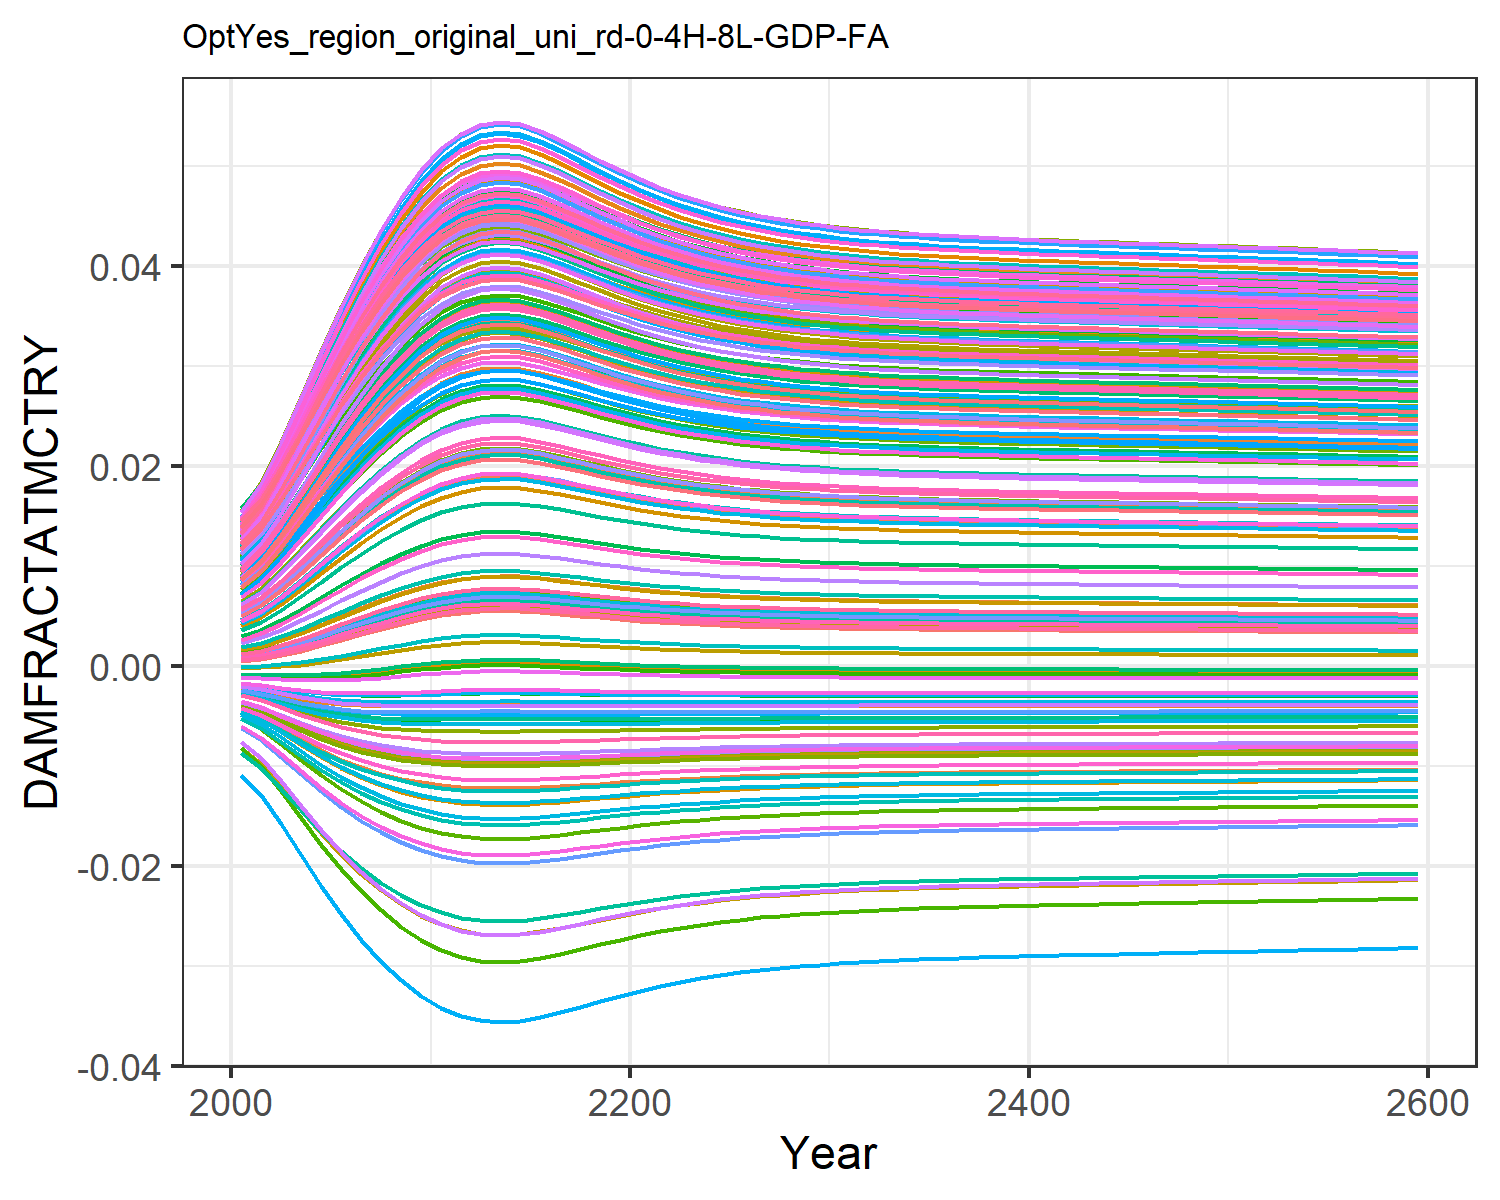

Source data for this figure (header and first rows):
0.0004944558363300738, 0.009035041868853537, 0.0010779841660710774, 0.0127878253965087, 0.00461966740140384, -0.0036702585896140017, 0.005396870574371772, -0.004468618289771348, 0.0015197870186281555, 0.007712177554695604, -0.002175850673307704, 0.01452616220537947, 0.014177142238750337, 0.011646475765467606, -0.0008179012320524119, 0.01390162019000104, 0.012861461062364172, -0.0023375822918926628, -0.004484082233695831, 0.01275811598117009, 0.004026221859281131, 0.00963568972124365, 0.014346147544533642, 0.01391696621400593
0.0007213, 0.01085, 0.001388, 0.0153, 0.005549, -0.004316, 0.006476, -0.005253, 0.001935, 0.009241, -0.002498, 0.01711, 0.01691, 0.01386, -0.0008842, 0.01658, 0.01499, -0.002698, -0.005372, 0.01512, 0.004919, 0.01155, 0.01675, 0.01646
0.001084, 0.01346, 0.00187, 0.01891, 0.006912, -0.005191, 0.008048, -0.006319, 0.002566, 0.01146, -0.002906, 0.02083, 0.02083, 0.01706, -0.0009379, 0.02044, 0.01803, -0.003165, -0.006591, 0.0185, 0.00623, 0.01431, 0.02018, 0.0201
0.001536, 0.01637, 0.002453, 0.0229, 0.008458, -0.006084, 0.009813, -0.007415, 0.003309, 0.01393, -0.003282, 0.02493, 0.02517, 0.0206, -0.0009397, 0.02469, 0.02136, -0.003611, -0.007861, 0.02223, 0.007719, 0.01736, 0.02394, 0.02411
0.002053, 0.01936, 0.003103, 0.02698, 0.01008, -0.006916, 0.01165, -0.008443, 0.004119, 0.01648, -0.003584, 0.02911, 0.0296, 0.02424, -0.0008789, 0.02903, 0.02474, -0.003992, -0.009074, 0.02602, 0.009282, 0.02049, 0.02774, 0.02819
0.002608, 0.02227, 0.003786, 0.03094, 0.01169, -0.007645, 0.01345, -0.009353, 0.004953, 0.01898, -0.003797, 0.03317, 0.0339, 0.02779, -0.0007591, 0.03324, 0.028, -0.004287, -0.01017, 0.02969, 0.01084, 0.02352, 0.03139, 0.03213
0.003173, 0.025, 0.00447, 0.03462, 0.01323, -0.008254, 0.01516, -0.01012, 0.005774, 0.02133, -0.003925, 0.03694, 0.0379, 0.0311, -0.0005934, 0.03716, 0.031, -0.004497, -0.01111, 0.0331, 0.01233, 0.02635, 0.03476, 0.03578
0.003722, 0.02747, 0.005124, 0.03794, 0.01465, -0.008744, 0.01672, -0.01075, 0.00655, 0.02347, -0.003982, 0.04033, 0.0415, 0.0341, -0.0003992, 0.04069, 0.0337, -0.004631, -0.0119, 0.03616, 0.0137, 0.02891, 0.03777, 0.03906
0.004232, 0.02964, 0.005727, 0.04084, 0.01591, -0.009128, 0.0181, -0.01125, 0.007256, 0.02536, -0.003985, 0.0433, 0.04465, 0.03673, -0.0001943, 0.04377, 0.03604, -0.004706, -0.01255, 0.03882, 0.01492, 0.03114, 0.04038, 0.04192
0.004686, 0.03148, 0.006259, 0.0433, 0.017, -0.00942, 0.01929, -0.01163, 0.007874, 0.02696, -0.003955, 0.0458, 0.04732, 0.03896, 4.520992400527685e-6, 0.04637, 0.038, -0.004738, -0.01306, 0.04107, 0.01597, 0.03304, 0.04258, 0.04433
0.005067, 0.03297, 0.006702, 0.04527, 0.01788, -0.009632, 0.02024, -0.01191, 0.008385, 0.02826, -0.003908, 0.04782, 0.04946, 0.04076, 0.0001816, 0.04846, 0.03958, -0.004744, -0.01344, 0.04288, 0.01683, 0.03456, 0.04433, 0.04626
0.005334, 0.03398, 0.007012, 0.04662, 0.01849, -0.009766, 0.0209, -0.01209, 0.00874, 0.02914, -0.003864, 0.04919, 0.05092, 0.04199, 0.0003111, 0.04989, 0.04065, -0.004737, -0.0137, 0.04411, 0.01742, 0.0356, 0.04552, 0.04758
0.005488, 0.03456, 0.007189, 0.04738, 0.01884, -0.009837, 0.02127, -0.01219, 0.008943, 0.02965, -0.003836, 0.04996, 0.05175, 0.04268, 0.0003873, 0.05069, 0.04125, -0.004729, -0.01383, 0.0448, 0.01775, 0.03619, 0.04619, 0.04832
0.005544, 0.03477, 0.007254, 0.04765, 0.01896, -0.009862, 0.02141, -0.01223, 0.009017, 0.02983, -0.003825, 0.05024, 0.05204, 0.04293, 0.0004154, 0.05099, 0.04147, -0.004726, -0.01388, 0.04505, 0.01787, 0.0364, 0.04643, 0.04859
0.005503, 0.03462, 0.007207, 0.04745, 0.01887, -0.009844, 0.02131, -0.0122, 0.008963, 0.02969, -0.003833, 0.05004, 0.05183, 0.04275, 0.0003949, 0.05077, 0.04131, -0.004728, -0.01385, 0.04487, 0.01779, 0.03624, 0.04626, 0.0484
0.005378, 0.03415, 0.007063, 0.04684, 0.01859, -0.009787, 0.02101, -0.01212, 0.008799, 0.02929, -0.003856, 0.04941, 0.05116, 0.04219, 0.0003329, 0.05012, 0.04082, -0.004735, -0.01374, 0.04431, 0.01751, 0.03577, 0.04571, 0.0478
0.005213, 0.03353, 0.006871, 0.04601, 0.01822, -0.009706, 0.0206, -0.01201, 0.008579, 0.02874, -0.003885, 0.04857, 0.05026, 0.04143, 0.0002517, 0.04925, 0.04017, -0.004741, -0.01358, 0.04355, 0.01715, 0.03513, 0.04498, 0.04699
0.005033, 0.03284, 0.006662, 0.0451, 0.0178, -0.009614, 0.02016, -0.01189, 0.008339, 0.02814, -0.003913, 0.04764, 0.04927, 0.0406, 0.0001652, 0.04828, 0.03944, -0.004744, -0.01341, 0.04272, 0.01675, 0.03442, 0.04417, 0.04609
0.004854, 0.03214, 0.006455, 0.04418, 0.01739, -0.009517, 0.01971, -0.01176, 0.0081, 0.02753, -0.003936, 0.0467, 0.04827, 0.03976, 8.145415554382468e-5, 0.0473, 0.03871, -0.004743, -0.01323, 0.04188, 0.01635, 0.03371, 0.04336, 0.04519
0.004686, 0.03148, 0.006259, 0.0433, 0.017, -0.00942, 0.01929, -0.01163, 0.007874, 0.02696, -0.003955, 0.0458, 0.04732, 0.03896, 4.50712863158103e-6, 0.04637, 0.038, -0.004738, -0.01306, 0.04107, 0.01597, 0.03303, 0.04258, 0.04433
0.004534, 0.03087, 0.006081, 0.04248, 0.01664, -0.009326, 0.01889, -0.01151, 0.007667, 0.02643, -0.003968, 0.04497, 0.04643, 0.03822, -6.395208980451358e-5, 0.04551, 0.03735, -0.004731, -0.01289, 0.04033, 0.01562, 0.03241, 0.04185, 0.04353
0.004397, 0.03032, 0.005921, 0.04175, 0.01631, -0.009239, 0.01854, -0.01139, 0.007482, 0.02595, -0.003978, 0.04422, 0.04564, 0.03755, -0.0001236, 0.04473, 0.03676, -0.004721, -0.01274, 0.03965, 0.01531, 0.03184, 0.04119, 0.04281
0.004278, 0.02983, 0.005781, 0.0411, 0.01602, -0.009159, 0.01823, -0.01129, 0.007319, 0.02552, -0.003983, 0.04356, 0.04493, 0.03696, -0.000175, 0.04403, 0.03624, -0.004711, -0.0126, 0.03905, 0.01503, 0.03134, 0.04061, 0.04217
0.004174, 0.0294, 0.005659, 0.04052, 0.01577, -0.009087, 0.01795, -0.01119, 0.007176, 0.02514, -0.003987, 0.04297, 0.0443, 0.03644, -0.0002187, 0.04342, 0.03578, -0.0047, -0.01248, 0.03853, 0.01478, 0.03089, 0.04009, 0.0416
0.004084, 0.02902, 0.005553, 0.04002, 0.01555, -0.009023, 0.01771, -0.01111, 0.007053, 0.02482, -0.003989, 0.04246, 0.04376, 0.03598, -0.0002559, 0.04289, 0.03537, -0.004689, -0.01237, 0.03807, 0.01457, 0.03051, 0.03964, 0.04111
0.004007, 0.0287, 0.005462, 0.03958, 0.01536, -0.008967, 0.0175, -0.01104, 0.006946, 0.02454, -0.003989, 0.04201, 0.04329, 0.03559, -0.0002873, 0.04243, 0.03502, -0.004678, -0.01227, 0.03767, 0.01439, 0.03017, 0.03925, 0.04068
0.003941, 0.02842, 0.005384, 0.03921, 0.0152, -0.008917, 0.01732, -0.01097, 0.006855, 0.02429, -0.003988, 0.04163, 0.04288, 0.03525, -0.0003138, 0.04203, 0.03472, -0.004669, -0.01219, 0.03732, 0.01423, 0.02988, 0.03891, 0.04031
0.003884, 0.02818, 0.005317, 0.03888, 0.01506, -0.008873, 0.01717, -0.01092, 0.006776, 0.02408, -0.003987, 0.0413, 0.04253, 0.03495, -0.0003363, 0.04169, 0.03446, -0.00466, -0.01212, 0.03702, 0.01409, 0.02963, 0.03862, 0.03999
0.003836, 0.02797, 0.00526, 0.0386, 0.01494, -0.008836, 0.01704, -0.01087, 0.006709, 0.0239, -0.003986, 0.04101, 0.04222, 0.0347, -0.0003553, 0.04139, 0.03423, -0.004652, -0.01205, 0.03677, 0.01397, 0.02942, 0.03837, 0.03972
0.003794, 0.02779, 0.00521, 0.03836, 0.01483, -0.008803, 0.01692, -0.01082, 0.006651, 0.02375, -0.003985, 0.04077, 0.04196, 0.03448, -0.0003714, 0.04113, 0.03404, -0.004644, -0.012, 0.03654, 0.01387, 0.02923, 0.03815, 0.03948
0.003758, 0.02763, 0.005168, 0.03815, 0.01474, -0.008774, 0.01682, -0.01079, 0.006601, 0.02361, -0.003983, 0.04055, 0.04174, 0.03429, -0.0003852, 0.04091, 0.03387, -0.004638, -0.01195, 0.03635, 0.01379, 0.02907, 0.03797, 0.03927
0.003727, 0.0275, 0.005131, 0.03797, 0.01467, -0.008749, 0.01674, -0.01075, 0.006558, 0.02349, -0.003982, 0.04037, 0.04154, 0.03413, -0.0003969, 0.04072, 0.03372, -0.004632, -0.01191, 0.03619, 0.01371, 0.02893, 0.0378, 0.0391
0.003701, 0.02738, 0.0051, 0.03782, 0.0146, -0.008727, 0.01666, -0.01073, 0.00652, 0.02339, -0.003981, 0.04021, 0.04137, 0.03399, -0.0004071, 0.04056, 0.0336, -0.004627, -0.01188, 0.03604, 0.01365, 0.02881, 0.03766, 0.03894
0.003677, 0.02728, 0.005072, 0.03768, 0.01454, -0.008708, 0.0166, -0.0107, 0.006488, 0.0233, -0.003979, 0.04007, 0.04122, 0.03386, -0.000416, 0.04041, 0.03349, -0.004622, -0.01184, 0.03592, 0.01359, 0.02871, 0.03754, 0.03881
0.003657, 0.02719, 0.005047, 0.03756, 0.01449, -0.008691, 0.01654, -0.01068, 0.006459, 0.02323, -0.003978, 0.03994, 0.04109, 0.03375, -0.0004237, 0.04028, 0.03339, -0.004618, -0.01182, 0.0358, 0.01354, 0.02861, 0.03743, 0.03869
0.003638, 0.02711, 0.005025, 0.03745, 0.01444, -0.008675, 0.01649, -0.01066, 0.006433, 0.02315, -0.003977, 0.03983, 0.04097, 0.03365, -0.0004306, 0.04017, 0.0333, -0.004614, -0.01179, 0.0357, 0.01349, 0.02853, 0.03733, 0.03858
0.003622, 0.02703, 0.005006, 0.03735, 0.0144, -0.008661, 0.01645, -0.01064, 0.00641, 0.02309, -0.003976, 0.03973, 0.04086, 0.03357, -0.0004367, 0.04006, 0.03322, -0.004611, -0.01177, 0.03561, 0.01345, 0.02845, 0.03724, 0.03848
0.003607, 0.02697, 0.004988, 0.03726, 0.01436, -0.008649, 0.0164, -0.01063, 0.006389, 0.02303, -0.003975, 0.03964, 0.04077, 0.03349, -0.0004422, 0.03997, 0.03315, -0.004608, -0.01175, 0.03553, 0.01342, 0.02838, 0.03716, 0.03839
0.003593, 0.02691, 0.004972, 0.03718, 0.01432, -0.008637, 0.01636, -0.01061, 0.006369, 0.02298, -0.003974, 0.03956, 0.04068, 0.03341, -0.0004473, 0.03988, 0.03308, -0.004605, -0.01173, 0.03546, 0.01338, 0.02832, 0.03709, 0.03831
0.00358, 0.02685, 0.004956, 0.03711, 0.01429, -0.008626, 0.01633, -0.0106, 0.006351, 0.02293, -0.003973, 0.03948, 0.0406, 0.03334, -0.000452, 0.0398, 0.03302, -0.004602, -0.01171, 0.03539, 0.01335, 0.02826, 0.03702, 0.03824
0.003568, 0.0268, 0.004942, 0.03703, 0.01426, -0.008616, 0.01629, -0.01058, 0.006334, 0.02289, -0.003972, 0.03941, 0.04052, 0.03328, -0.0004564, 0.03972, 0.03296, -0.0046, -0.01169, 0.03532, 0.01332, 0.02821, 0.03695, 0.03817
0.003557, 0.02675, 0.004928, 0.03697, 0.01423, -0.008606, 0.01626, -0.01057, 0.006318, 0.02284, -0.003971, 0.03934, 0.04044, 0.03322, -0.0004606, 0.03965, 0.03291, -0.004597, -0.01168, 0.03526, 0.01329, 0.02816, 0.03689, 0.0381
0.003546, 0.0267, 0.004915, 0.0369, 0.0142, -0.008596, 0.01623, -0.01056, 0.006303, 0.0228, -0.00397, 0.03927, 0.04037, 0.03316, -0.0004646, 0.03958, 0.03286, -0.004595, -0.01166, 0.0352, 0.01326, 0.02811, 0.03683, 0.03804
0.003535, 0.02665, 0.004903, 0.03684, 0.01418, -0.008587, 0.0162, -0.01055, 0.006288, 0.02276, -0.003969, 0.03921, 0.0403, 0.0331, -0.0004685, 0.03951, 0.0328, -0.004592, -0.01165, 0.03514, 0.01324, 0.02806, 0.03677, 0.03797
0.003525, 0.0266, 0.00489, 0.03677, 0.01415, -0.008578, 0.01617, -0.01054, 0.006273, 0.02272, -0.003968, 0.03914, 0.04024, 0.03304, -0.0004723, 0.03945, 0.03275, -0.00459, -0.01163, 0.03508, 0.01321, 0.02801, 0.03672, 0.03791
0.003514, 0.02656, 0.004878, 0.03671, 0.01412, -0.008569, 0.01614, -0.01052, 0.006259, 0.02268, -0.003967, 0.03908, 0.04017, 0.03299, -0.0004759, 0.03938, 0.0327, -0.004587, -0.01162, 0.03503, 0.01319, 0.02796, 0.03666, 0.03785
0.003504, 0.02651, 0.004866, 0.03665, 0.0141, -0.00856, 0.01612, -0.01051, 0.006245, 0.02264, -0.003966, 0.03902, 0.0401, 0.03293, -0.0004796, 0.03932, 0.03265, -0.004585, -0.0116, 0.03497, 0.01316, 0.02791, 0.03661, 0.03779
0.003494, 0.02647, 0.004854, 0.03659, 0.01407, -0.008552, 0.01609, -0.0105, 0.00623, 0.0226, -0.003965, 0.03896, 0.04004, 0.03288, -0.0004832, 0.03925, 0.03261, -0.004583, -0.01159, 0.03491, 0.01314, 0.02787, 0.03655, 0.03773
0.003484, 0.02642, 0.004842, 0.03653, 0.01405, -0.008543, 0.01606, -0.01049, 0.006216, 0.02256, -0.003964, 0.03889, 0.03997, 0.03282, -0.0004868, 0.03919, 0.03256, -0.00458, -0.01158, 0.03486, 0.01311, 0.02782, 0.0365, 0.03767
0.003474, 0.02638, 0.00483, 0.03647, 0.01402, -0.008534, 0.01603, -0.01048, 0.006202, 0.02252, -0.003964, 0.03883, 0.03991, 0.03277, -0.0004904, 0.03913, 0.03251, -0.004578, -0.01156, 0.0348, 0.01309, 0.02777, 0.03644, 0.03761
0.003464, 0.02633, 0.004818, 0.03641, 0.01399, -0.008525, 0.016, -0.01047, 0.006188, 0.02248, -0.003963, 0.03877, 0.03984, 0.03272, -0.000494, 0.03906, 0.03246, -0.004576, -0.01155, 0.03475, 0.01306, 0.02773, 0.03639, 0.03755
0.003454, 0.02629, 0.004806, 0.03635, 0.01397, -0.008516, 0.01597, -0.01046, 0.006174, 0.02245, -0.003962, 0.03871, 0.03978, 0.03266, -0.0004976, 0.039, 0.03241, -0.004573, -0.01153, 0.03469, 0.01304, 0.02768, 0.03633, 0.03749
0.003444, 0.02624, 0.004794, 0.03629, 0.01394, -0.008507, 0.01594, -0.01044, 0.006159, 0.02241, -0.00396, 0.03864, 0.03971, 0.0326, -0.0005012, 0.03893, 0.03236, -0.004571, -0.01152, 0.03463, 0.01301, 0.02763, 0.03628, 0.03743
0.003433, 0.02619, 0.004781, 0.03622, 0.01391, -0.008498, 0.01591, -0.01043, 0.006145, 0.02237, -0.003959, 0.03858, 0.03964, 0.03255, -0.0005049, 0.03886, 0.03231, -0.004568, -0.0115, 0.03458, 0.01299, 0.02759, 0.03622, 0.03737
0.003423, 0.02615, 0.004769, 0.03616, 0.01389, -0.008488, 0.01588, -0.01042, 0.00613, 0.02232, -0.003958, 0.03852, 0.03957, 0.03249, -0.0005085, 0.0388, 0.03226, -0.004566, -0.01149, 0.03452, 0.01296, 0.02754, 0.03616, 0.03731
0.003413, 0.0261, 0.004757, 0.0361, 0.01386, -0.008479, 0.01585, -0.01041, 0.006115, 0.02228, -0.003957, 0.03845, 0.0395, 0.03243, -0.0005122, 0.03873, 0.03221, -0.004563, -0.01147, 0.03446, 0.01293, 0.02749, 0.03611, 0.03724
0.003402, 0.02605, 0.004744, 0.03603, 0.01383, -0.008469, 0.01582, -0.0104, 0.0061, 0.02224, -0.003956, 0.03838, 0.03943, 0.03238, -0.0005159, 0.03866, 0.03215, -0.00456, -0.01146, 0.0344, 0.01291, 0.02744, 0.03605, 0.03718
0.003391, 0.026, 0.004731, 0.03597, 0.01381, -0.008459, 0.01579, -0.01038, 0.006085, 0.0222, -0.003955, 0.03832, 0.03936, 0.03232, -0.0005197, 0.03859, 0.0321, -0.004557, -0.01144, 0.03434, 0.01288, 0.02739, 0.03599, 0.03712
0.00338, 0.02595, 0.004718, 0.0359, 0.01378, -0.00845, 0.01576, -0.01037, 0.00607, 0.02216, -0.003954, 0.03825, 0.03929, 0.03226, -0.0005234, 0.03852, 0.03205, -0.004555, -0.01143, 0.03428, 0.01285, 0.02734, 0.03593, 0.03705
0.00337, 0.02591, 0.004705, 0.03584, 0.01375, -0.00844, 0.01573, -0.01036, 0.006054, 0.02212, -0.003952, 0.03818, 0.03922, 0.0322, -0.0005272, 0.03845, 0.03199, -0.004552, -0.01141, 0.03422, 0.01283, 0.02729, 0.03587, 0.03698
